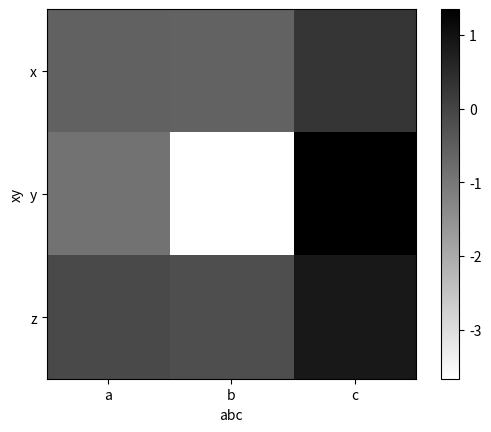

Recreate this plot in Python.
import numpy as np
import pandas as pd
import matplotlib.pyplot as plt

def heatmap(df ,cmap=plt.cm.gray_r):
    fig=plt.figure()
    ax=fig.add_subplot(111)
    axim=ax.imshow(df.values,cmap=cmap,interpolation='nearest')
    ax.set_xlabel(df.columns.name)
    ax.set_xticks(np.arange(len(df.columns)))
    ax.set_xticklabels(list(df.columns))
    ax.set_ylabel(df.index.name)
    ax.set_yticks(np.arange(len(df.index)))
    ax.set_yticklabels(list(df.index))
    plt.colorbar(axim)
    plt.show()

a=pd.DataFrame(np.random.randn(9).reshape(3,3),index=['x','y','z'],columns=['a','b','c'])
a.index.name='xy'
a.columns.name='abc'
heatmap(a)